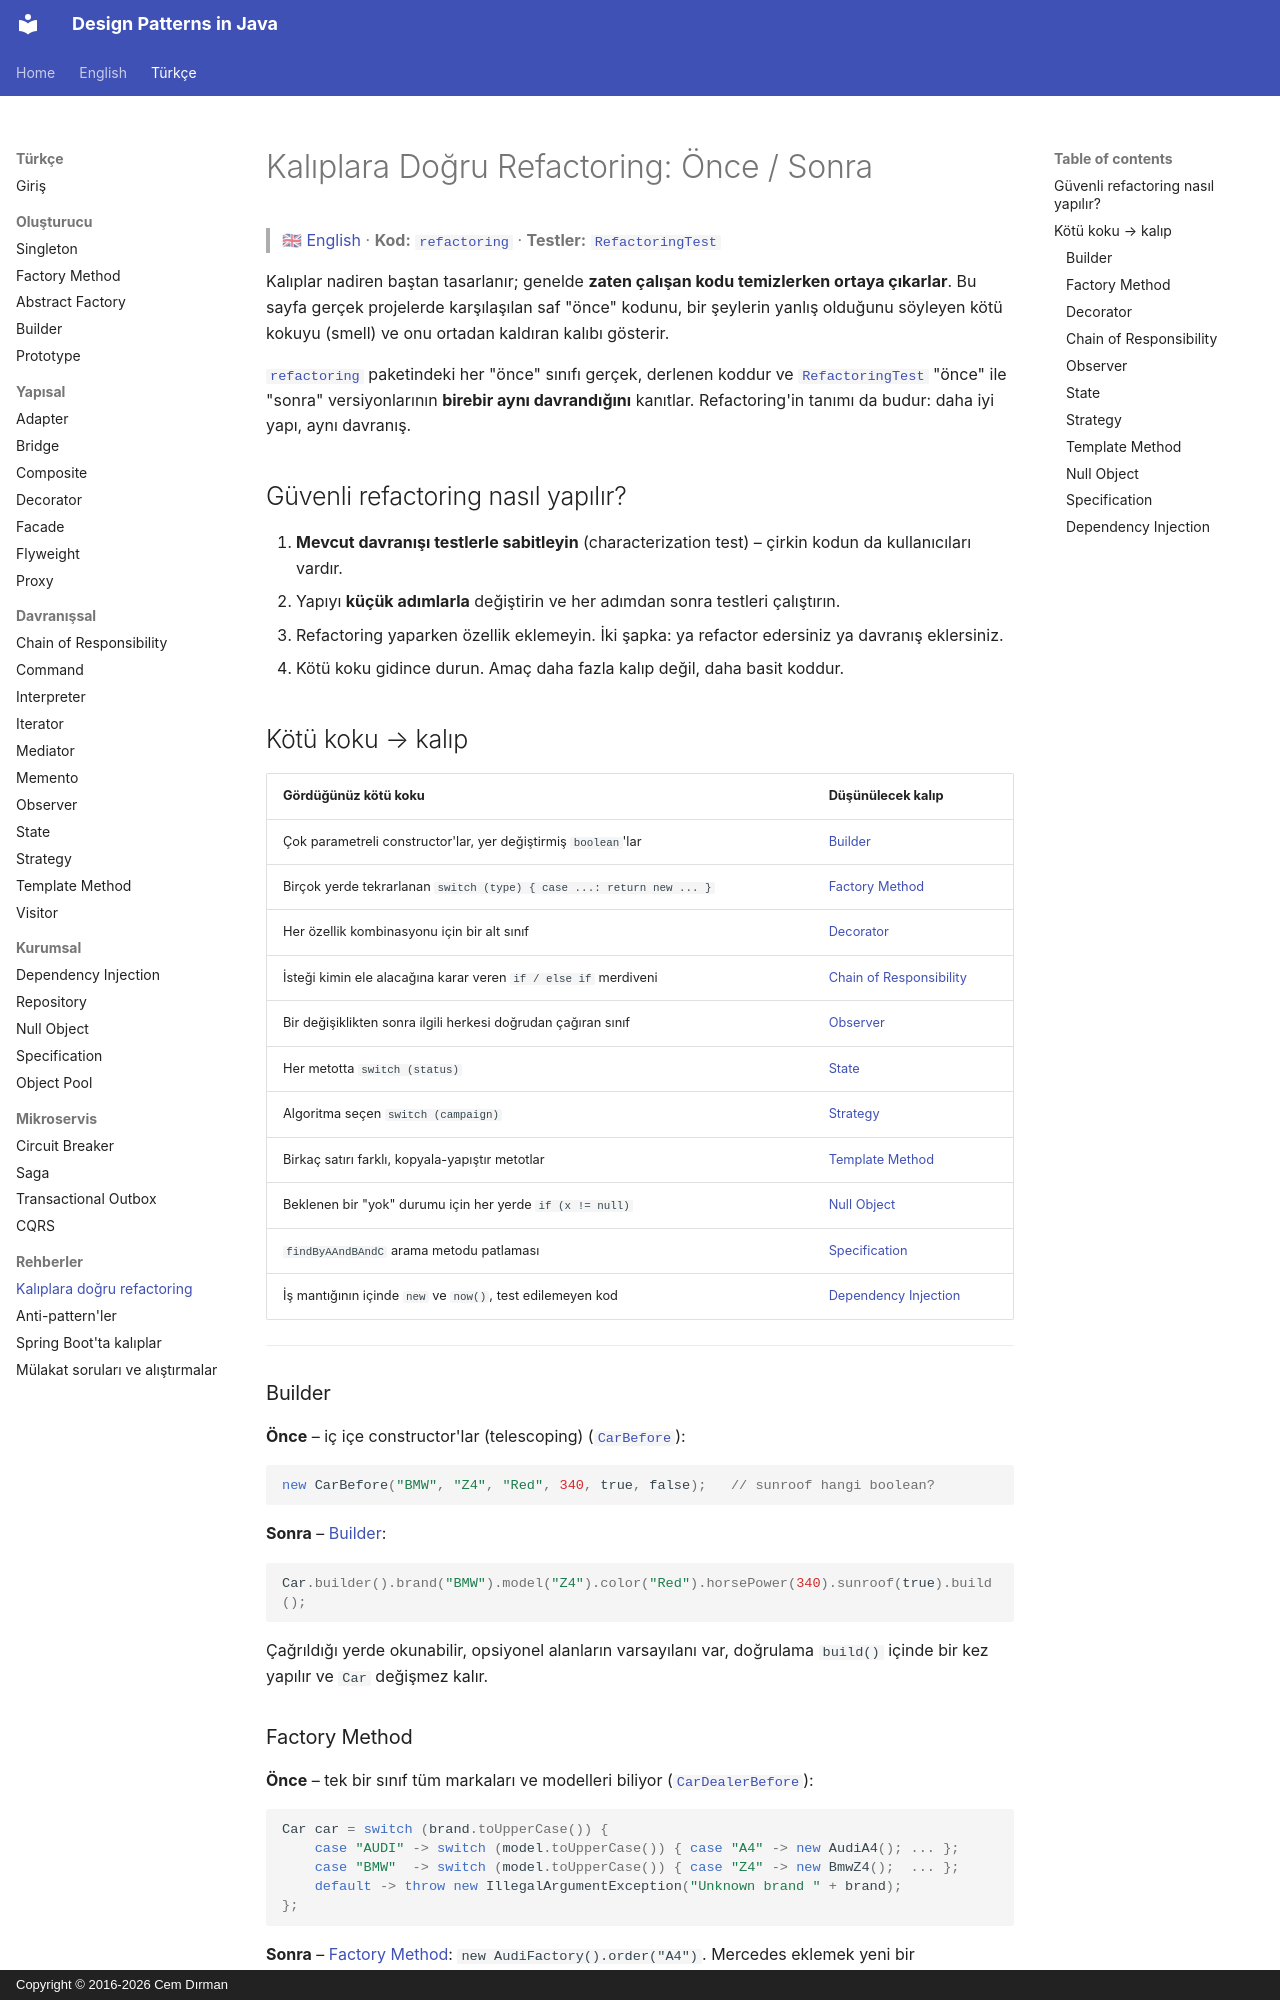

repository: cemdrman/design-patterns · page: tr/refactoring/index.html · generator: mkdocs · copyright: Copyright © 2016-2026 Cem Dırman

# Kalıplara Doğru Refactoring: Önce / Sonra

> 🇬🇧 [English](../en/refactoring.md) · **Kod:** [`refactoring`](../../src/main/java/designpatterns/refactoring) · **Testler:** [`RefactoringTest`](../../src/test/java/designpatterns/refactoring/RefactoringTest.java)

Kalıplar nadiren baştan tasarlanır; genelde **zaten çalışan kodu temizlerken ortaya çıkarlar**. Bu sayfa
gerçek projelerde karşılaşılan saf "önce" kodunu, bir şeylerin yanlış olduğunu söyleyen kötü kokuyu (smell)
ve onu ortadan kaldıran kalıbı gösterir.

[`refactoring`](../../src/main/java/designpatterns/refactoring) paketindeki her "önce" sınıfı gerçek, derlenen koddur ve [`RefactoringTest`](../../src/test/java/designpatterns/refactoring/RefactoringTest.java)
"önce" ile "sonra" versiyonlarının **birebir aynı davrandığını** kanıtlar. Refactoring'in tanımı da budur:
daha iyi yapı, aynı davranış.

## Güvenli refactoring nasıl yapılır?

1. **Mevcut davranışı testlerle sabitleyin** (characterization test) – çirkin kodun da kullanıcıları vardır.
2. Yapıyı **küçük adımlarla** değiştirin ve her adımdan sonra testleri çalıştırın.
3. Refactoring yaparken özellik eklemeyin. İki şapka: ya refactor edersiniz ya davranış eklersiniz.
4. Kötü koku gidince durun. Amaç daha fazla kalıp değil, daha basit koddur.

## Kötü koku → kalıp

| Gördüğünüz kötü koku | Düşünülecek kalıp |
|---|---|
| Çok parametreli constructor'lar, yer değiştirmiş `boolean`'lar | [Builder](#builder) |
| Birçok yerde tekrarlanan `switch (type) { case ...: return new ... }` | [Factory Method](#factory-method) |
| Her özellik kombinasyonu için bir alt sınıf | [Decorator](#decorator) |
| İsteği kimin ele alacağına karar veren `if / else if` merdiveni | [Chain of Responsibility](#chain-of-responsibility) |
| Bir değişiklikten sonra ilgili herkesi doğrudan çağıran sınıf | [Observer](#observer) |
| Her metotta `switch (status)` | [State](#state) |
| Algoritma seçen `switch (campaign)` | [Strategy](#strategy) |
| Birkaç satırı farklı, kopyala-yapıştır metotlar | [Template Method](#template-method) |
| Beklenen bir "yok" durumu için her yerde `if (x != null)` | [Null Object](#null-object) |
| `findByAAndBAndC` arama metodu patlaması | [Specification](#specification) |
| İş mantığının içinde `new` ve `now()`, test edilemeyen kod | [Dependency Injection](#dependency-injection) |

---

### Builder

**Önce** – iç içe constructor'lar (telescoping) ([`CarBefore`](../../src/main/java/designpatterns/refactoring/builder/CarBefore.java)):

```java
new CarBefore("BMW", "Z4", "Red", 340, true, false);   // sunroof hangi boolean?
```

**Sonra** – [Builder](creational/builder.md):

```java
Car.builder().brand("BMW").model("Z4").color("Red").horsePower(340).sunroof(true).build();
```

Çağrıldığı yerde okunabilir, opsiyonel alanların varsayılanı var, doğrulama `build()` içinde bir kez yapılır
ve `Car` değişmez kalır.

### Factory Method

**Önce** – tek bir sınıf tüm markaları ve modelleri biliyor ([`CarDealerBefore`](../../src/main/java/designpatterns/refactoring/factorymethod/CarDealerBefore.java)):

```java
Car car = switch (brand.toUpperCase()) {
    case "AUDI" -> switch (model.toUpperCase()) { case "A4" -> new AudiA4(); ... };
    case "BMW"  -> switch (model.toUpperCase()) { case "Z4" -> new BmwZ4();  ... };
    default -> throw new IllegalArgumentException("Unknown brand " + brand);
};
```

**Sonra** – [Factory Method](creational/factory-method.md): `new AudiFactory().order("A4")`. Mercedes eklemek yeni
bir `MercedesFactory` sınıfıdır; sipariş mantığı (`order`, kalite kontrol) bir kez yazılır ve hiç değişmez.
